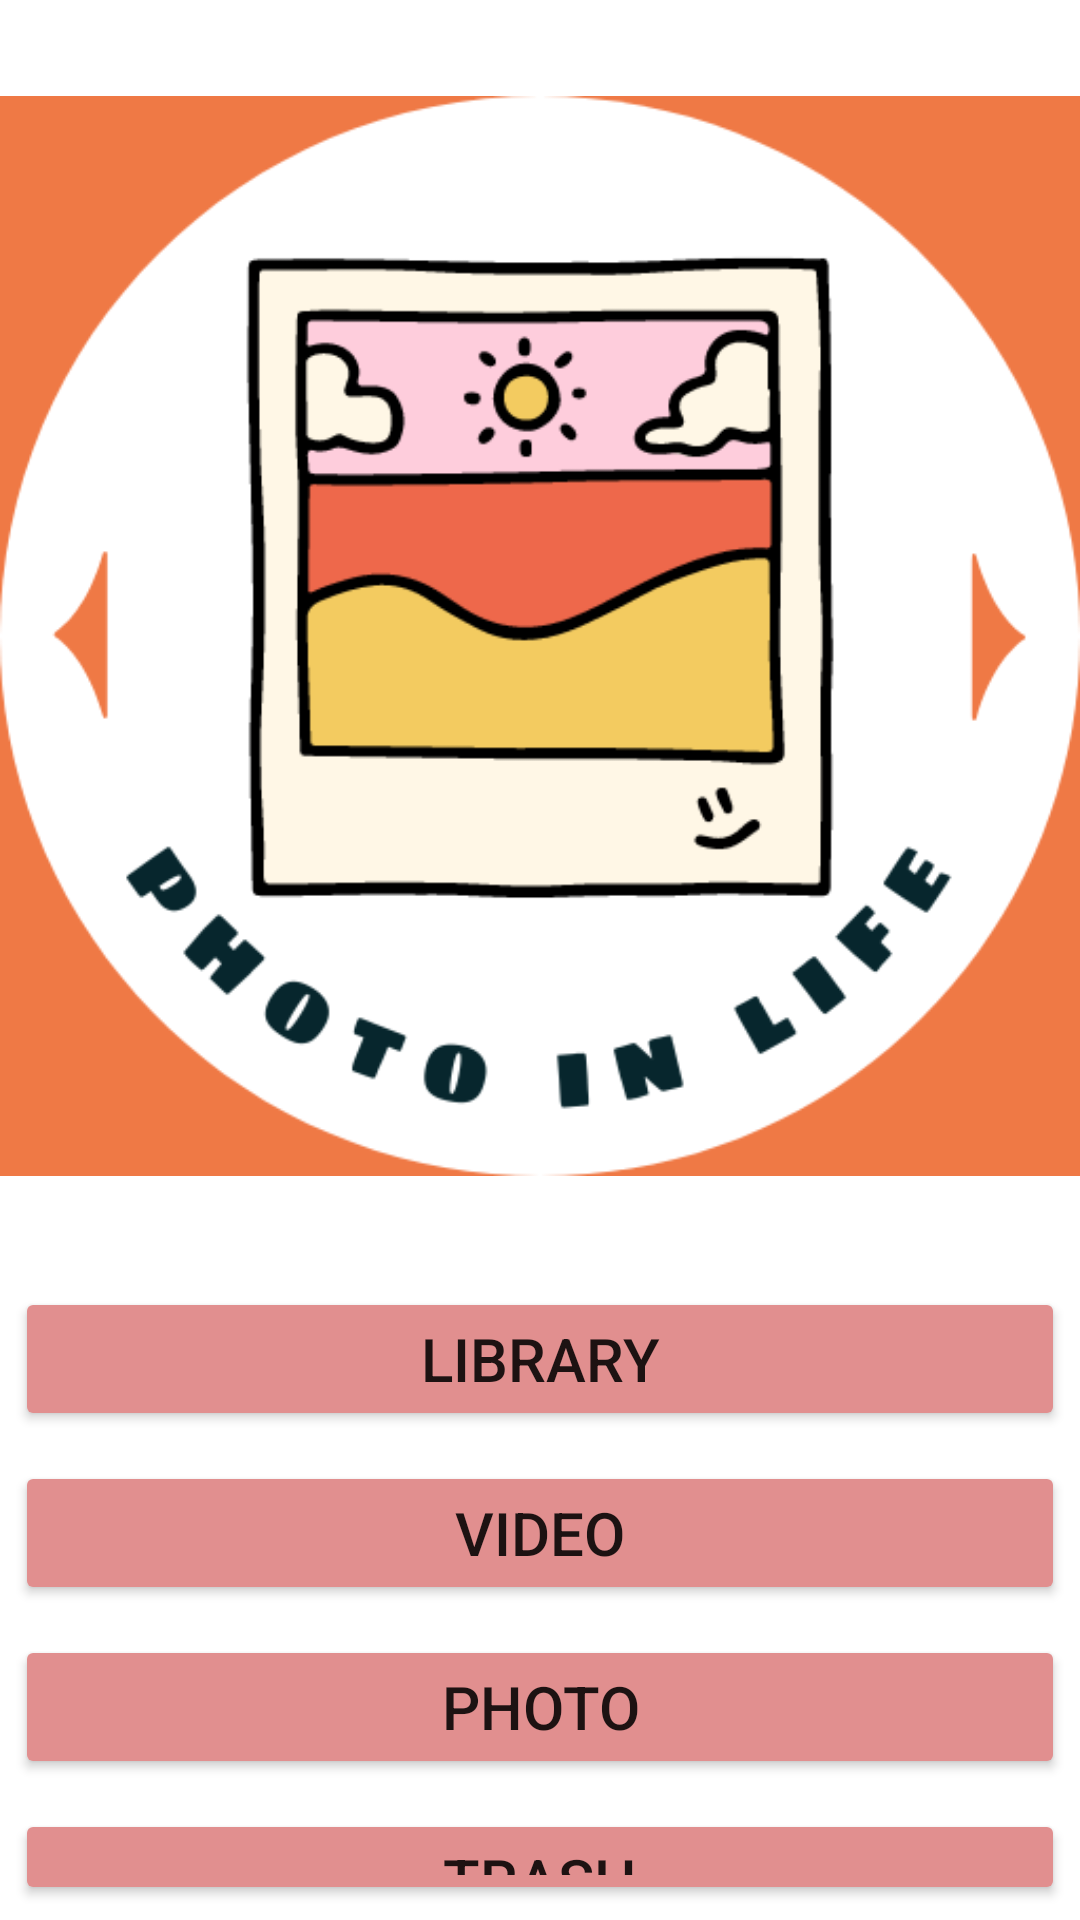

Layout XML and referenced resources for this Android screen:
<!-- AndroidManifest.xml: application theme Theme.PhotosInLife -->
<!-- res/layout/activity_main.xml -->
<?xml version="1.0" encoding="utf-8"?>
<LinearLayout xmlns:android="http://schemas.android.com/apk/res/android"
    xmlns:app="http://schemas.android.com/apk/res-auto"
    xmlns:tools="http://schemas.android.com/tools"
    android:layout_width="match_parent"
    android:layout_height="match_parent"
    android:orientation="vertical"
    tools:context=".MainActivity">

    <ImageView
        android:layout_width="match_parent"
        android:layout_height="424dp"
        android:src="@drawable/logo" />

    <Button
        android:layout_width="match_parent"
        android:layout_height="wrap_content"
        android:onClick="click_library"
        android:textSize="20sp"
        android:layout_margin="5dp"
        android:backgroundTint="#E18F8F"
        android:text="library" />

    <Button
        android:layout_width="match_parent"
        android:layout_height="wrap_content"
        android:textSize="20sp"
        android:layout_margin="5dp"
        android:backgroundTint="#E18F8F"
        android:onClick="Video"
        android:text="video" />

    <Button
        android:layout_width="match_parent"
        android:backgroundTint="#E18F8F"
        android:textSize="20sp"
        android:layout_margin="5dp"
        android:layout_height="wrap_content"
        android:text="Photo" />

    <Button
        android:layout_width="match_parent"
        android:layout_height="wrap_content"
        android:textSize="20sp"
        android:layout_margin="5dp"
        android:backgroundTint="#E18F8F"
        android:onClick="Trash"
        android:text="trash" />


</LinearLayout>
<!-- resources referenced by this layout -->
<resources>
  <!-- drawable logo: png bitmap (drawable, 35949 bytes) -->
  <style name="Theme.PhotosInLife" parent="Theme.MaterialComponents.DayNight.DarkActionBar">
          
          <item name="colorPrimary">#57FA67</item>
          <item name="colorPrimaryVariant">#57FA67</item>
          <item name="colorOnPrimary">@color/white</item>
          
          <item name="colorSecondary">@color/teal_200</item>
          <item name="colorSecondaryVariant">@color/teal_700</item>
          <item name="colorOnSecondary">@color/black</item>
          
          <item name="android:statusBarColor" tools:targetApi="l">?attr/colorPrimaryVariant</item>
          
  
          <item name="android:windowActionBar">false</item>
          <item name="windowActionBar">false</item>
          <item name="windowNoTitle">true</item>
      </style>
  <!-- not gathered from this repository: default colours our renderer supplied (Android Studio template values) -->
  <color name="teal_200">#FF03DAC5</color>
  <color name="teal_700">#FF018786</color>
  <color name="black">#FF000000</color>
  <color name="white">#FFFFFFFF</color>
</resources>
